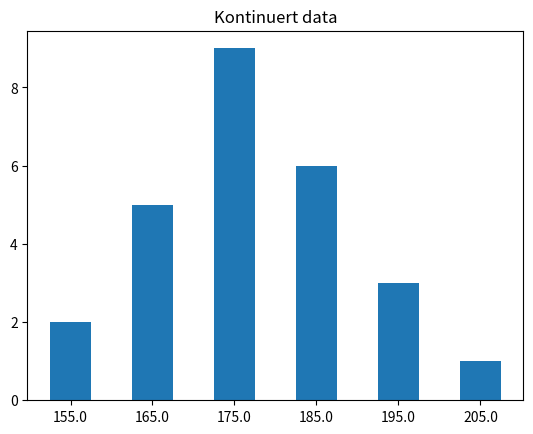

Write Python code to recreate this figure.
import statistics as st
import numpy as np
import matplotlib.pyplot as plt

x = [156,159,161,164,165,167, 168,171,173,173,174,176,177,177,179,179,180,181,183,183,185,187,192,194,198,201]

print("Observationssæt: \n----------------\n{0}".format(x))

#antal
print("\nAntal observationer: {0}".format(len(x)))
#gennemsnit
print("\nGennemsnit = {0}".format(round(st.mean(x),2)))
#median
print("\nMedian: {0}{1}".format(st.median(x),2))
#min og max værdi
print("\nMindste værdi: {0}".format(min(x)))
print("\nmaksimale værdi: {0}".format(max(x)))

startværdi = 150
spring = 10
x_ny = []

#ændrer datasættet til middelværdier ud fra startværdi og spring
for i in range(len(x)):
	if x[i]< startværdi+spring and x[i]>=startværdi:
		x_ny.append(startværdi+1/2*spring)
	else:
		startværdi += spring
		x_ny.append(startværdi+1/2*spring)
	
#print(x_ny)
	
try:
	st.mode(x_ny)
	print("\nTypeintervallet er: [{0} - {1}[".format(st.mode(x_ny)-spring/2,st.mode(x_ny)+spring/2))
except:
	print("\nDer er ikke noget typetal (flere værdier med samme antal")

#Varians
print("\nVarians: {0}".format(round(st.variance(x_ny),2)))
#Spredning
print("\nSpredning: {0}".format(round(st.stdev(x_ny),2)))
		
# Finder unikke værdier
x_unik = np.unique(x_ny)
# Finder antal for hver unik værdi
x_unik_antal = []
for i in x_unik:
	x_unik_antal.append(x_ny.count(i))


#plotfunktionen
plt.xticks(x_unik, x_unik) 
plt.bar(x_unik,x_unik_antal, width=5)
plt.title("Kontinuert data")
plt.show()
